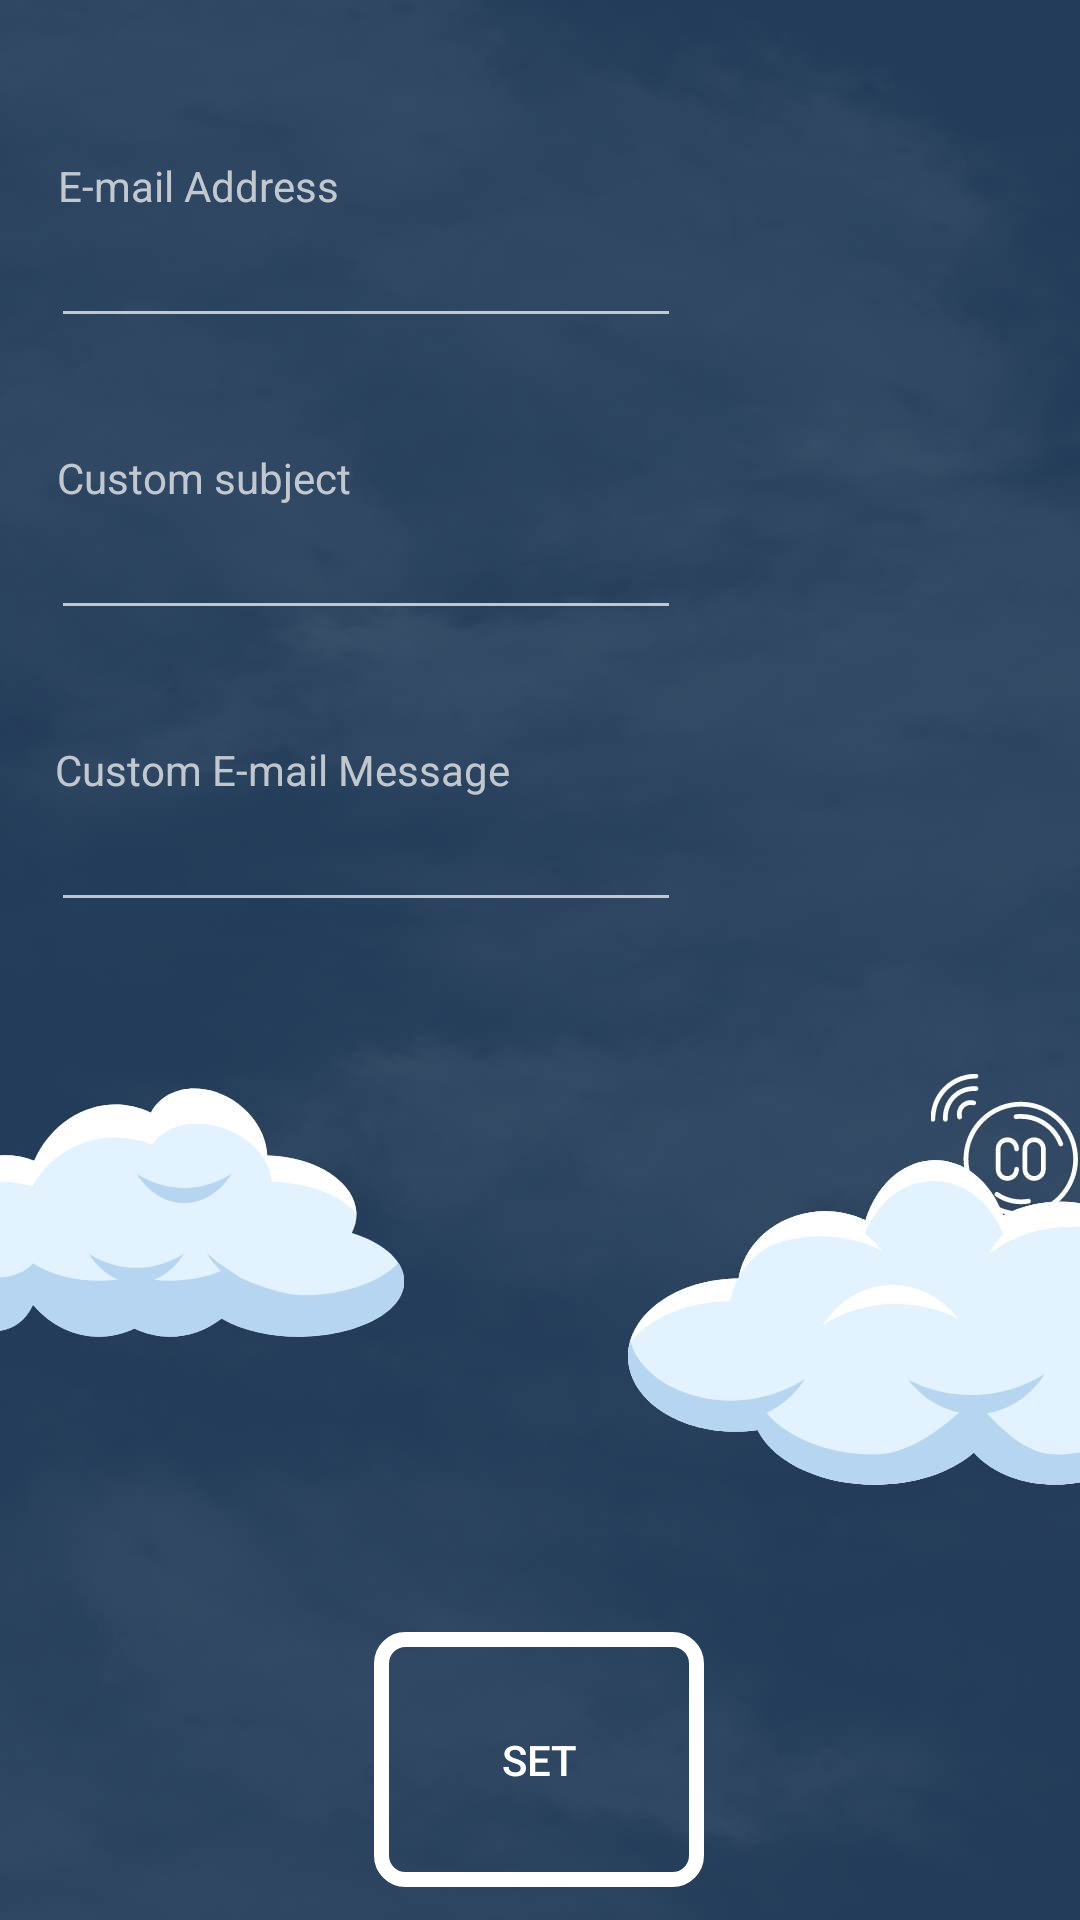

Here is an Android app screen rendered from its layout file. Give the layout XML and the strings, colors and styles it references.
<!-- AndroidManifest.xml: application theme Theme.AppCompat.NoActionBar -->
<!-- res/layout/activity_email_settings.xml -->
<?xml version="1.0" encoding="utf-8"?>
<androidx.constraintlayout.widget.ConstraintLayout xmlns:android="http://schemas.android.com/apk/res/android"
    xmlns:app="http://schemas.android.com/apk/res-auto"
    xmlns:tools="http://schemas.android.com/tools"
    android:layout_width="match_parent"
    android:layout_height="match_parent"
    android:background="@drawable/chart_background"
    tools:context=".EmailSettings">

    <Button
        android:id="@+id/backToSensorValueActivity"
        android:layout_width="110dp"
        android:layout_height="85dp"
        android:background="@drawable/button_drawable"
        android:text="@string/setTheValues"
        app:layout_constraintBottom_toBottomOf="parent"
        app:layout_constraintEnd_toEndOf="parent"
        app:layout_constraintHorizontal_bias="0.498"
        app:layout_constraintStart_toStartOf="parent"
        app:layout_constraintTop_toTopOf="parent"
        app:layout_constraintVertical_bias="0.98" />

    <EditText
        android:id="@+id/emailAddressValue"
        android:layout_width="wrap_content"
        android:layout_height="wrap_content"
        android:ems="10"
        android:inputType="textEmailAddress"
        app:layout_constraintBottom_toBottomOf="parent"
        app:layout_constraintEnd_toEndOf="parent"
        app:layout_constraintHorizontal_bias="0.114"
        app:layout_constraintStart_toStartOf="parent"
        app:layout_constraintTop_toTopOf="parent"
        app:layout_constraintVertical_bias="0.119" />

    <EditText
        android:id="@+id/customEmailMessageValue"
        android:layout_width="wrap_content"
        android:layout_height="wrap_content"
        android:layout_marginTop="56dp"
        android:ems="10"
        android:gravity="start|top"
        android:inputType="textMultiLine"
        app:layout_constraintEnd_toEndOf="parent"
        app:layout_constraintHorizontal_bias="0.114"
        app:layout_constraintStart_toStartOf="parent"
        app:layout_constraintTop_toBottomOf="@+id/customSubjectValue" />

    <TextView
        android:id="@+id/textView3"
        android:layout_width="wrap_content"
        android:layout_height="wrap_content"
        android:text="Custom subject"
        app:layout_constraintBottom_toTopOf="@+id/customSubjectValue"
        app:layout_constraintEnd_toEndOf="parent"
        app:layout_constraintHorizontal_bias="0.073"
        app:layout_constraintStart_toStartOf="parent" />

    <EditText
        android:id="@+id/customSubjectValue"
        android:layout_width="wrap_content"
        android:layout_height="wrap_content"
        android:layout_marginTop="56dp"
        android:ems="10"
        app:layout_constraintEnd_toEndOf="parent"
        app:layout_constraintHorizontal_bias="0.114"
        app:layout_constraintStart_toStartOf="parent"
        app:layout_constraintTop_toBottomOf="@+id/emailAddressValue" />

    <TextView
        android:id="@+id/newEmailAddressTextView"
        android:layout_width="wrap_content"
        android:layout_height="wrap_content"
        android:text="E-mail Address"
        app:layout_constraintBottom_toTopOf="@+id/emailAddressValue"
        app:layout_constraintEnd_toEndOf="parent"
        app:layout_constraintHorizontal_bias="0.072"
        app:layout_constraintStart_toStartOf="parent" />

    <TextView
        android:id="@+id/textView5"
        android:layout_width="wrap_content"
        android:layout_height="wrap_content"
        android:text="Custom E-mail Message"
        app:layout_constraintBottom_toTopOf="@+id/customEmailMessageValue"
        app:layout_constraintEnd_toEndOf="parent"
        app:layout_constraintHorizontal_bias="0.088"
        app:layout_constraintStart_toStartOf="parent" />

</androidx.constraintlayout.widget.ConstraintLayout>
<!-- resources referenced by this layout -->
<resources>
  <!-- drawable button_drawable (drawable) -->
  <?xml version="1.0" encoding="utf-8"?>
  <selector xmlns:android="http://schemas.android.com/apk/res/android">
      <item android:state_pressed="true" >
          <shape android:shape="rectangle"  >
              <corners android:radius="10dp" />
              <stroke android:width="8dip" android:color="@color/white" />
          </shape>
      </item>
  
      <item >
          <shape android:shape="rectangle"  >
              <corners android:radius="8dp" />
              <stroke android:width="5dp" android:color="@color/white" />
          </shape>
      </item>
  </selector>
  <!-- drawable chart_background: jpg bitmap (drawable, 49680 bytes) -->
  <string name="setTheValues"> Set </string>
  <color name="white">#FFFFFFFF</color>
</resources>
